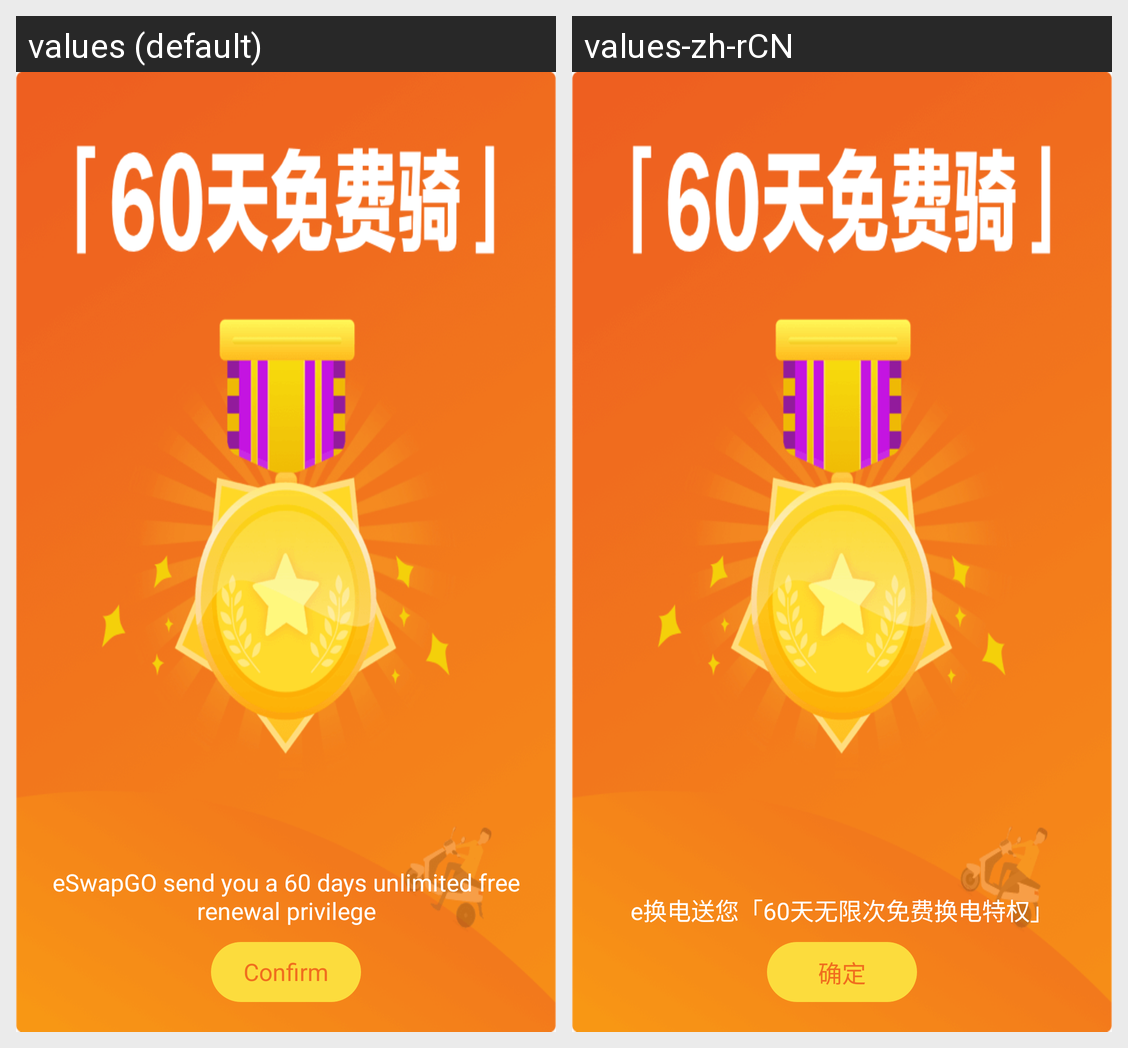

This grid shows one Android layout under two languages. Give, for every string resource on the screen, its name, the default text and each shown locale's text.
Android screen res/layout/notice_dialog_layout.xml rendered under 2 locales, left to right: values (default), values-zh-rCN. Device: Nexus 5 (rendered at 1080×1920; each locale shown at half size, 540×960, under a caption strip naming it); theme AppTheme.
Strings drawn on this screen, with the default value and each locale's value (text and hints the layout hard-codes, and strings that could not be matched under every locale, appear in the picture but are not listed):

e_60
  values: eSwapGO send you a 60 days unlimited free renewal privilege
  values-zh-rCN: e换电送您「60天无限次免费换电特权」

sure
  values: Confirm
  values-zh-rCN: 确定
